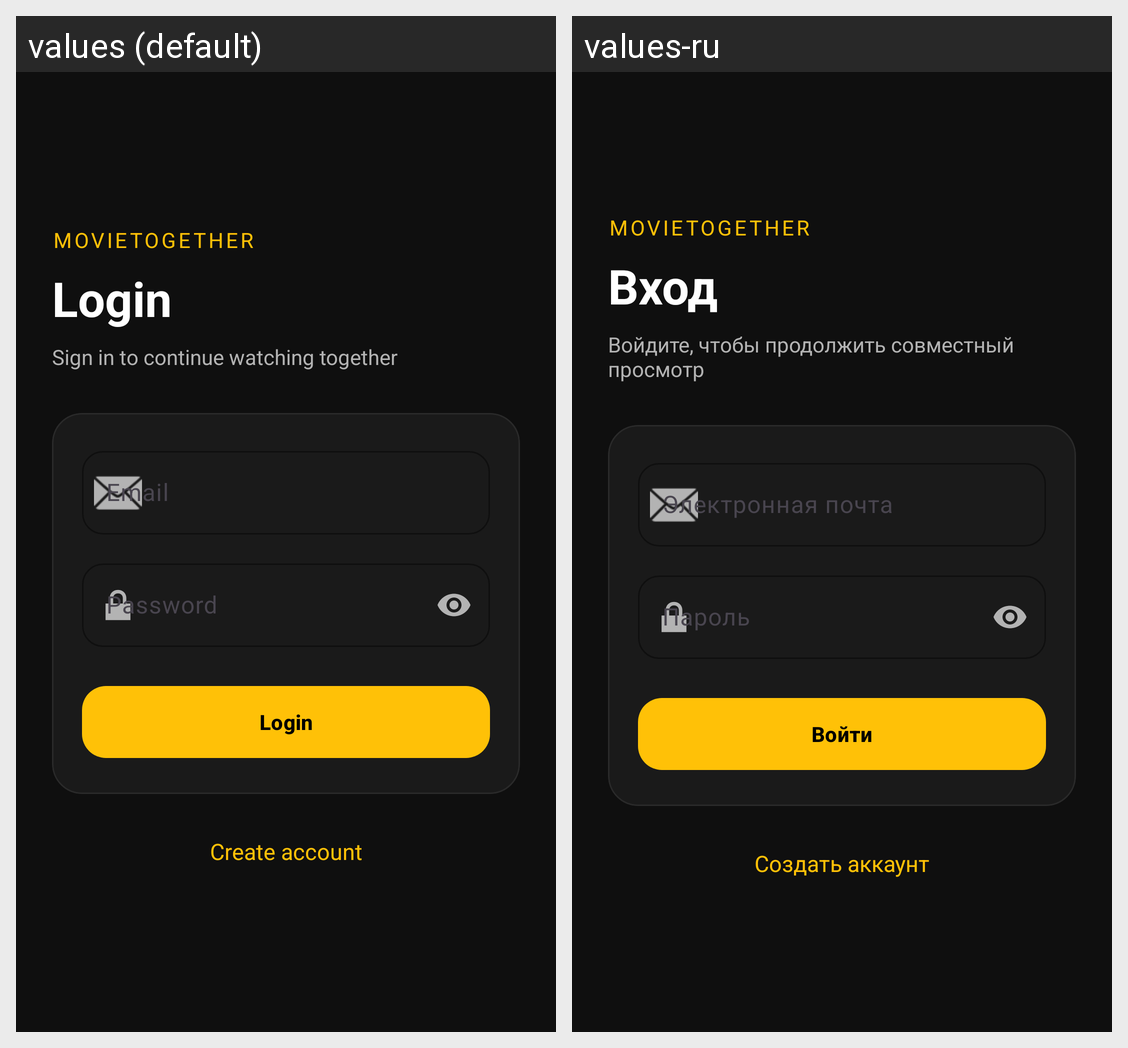

Locale-by-locale string values for the Android screen shown in this grid:
Android screen res/layout/fragment_login.xml rendered under 2 locales, left to right: values (default), values-ru. Device: Nexus 5 (rendered at 1080×1920; each locale shown at half size, 540×960, under a caption strip naming it); theme Theme.MovieTogether.
Strings drawn on this screen, with the default value and each locale's value (text and hints the layout hard-codes, and strings that could not be matched under every locale, appear in the picture but are not listed):

app_name
  values: MovieTogether
  values-ru: MovieTogether

login_title
  values: Login
  values-ru: Вход

sign_in_to_continue_watching_together
  values: Sign in to continue watching together
  values-ru: Войдите, чтобы продолжить совместный просмотр

hint_email
  values: Email
  values-ru: Электронная почта

hint_password
  values: Password
  values-ru: Пароль

action_login
  values: Login
  values-ru: Войти

go_to_register
  values: Create account
  values-ru: Создать аккаунт
